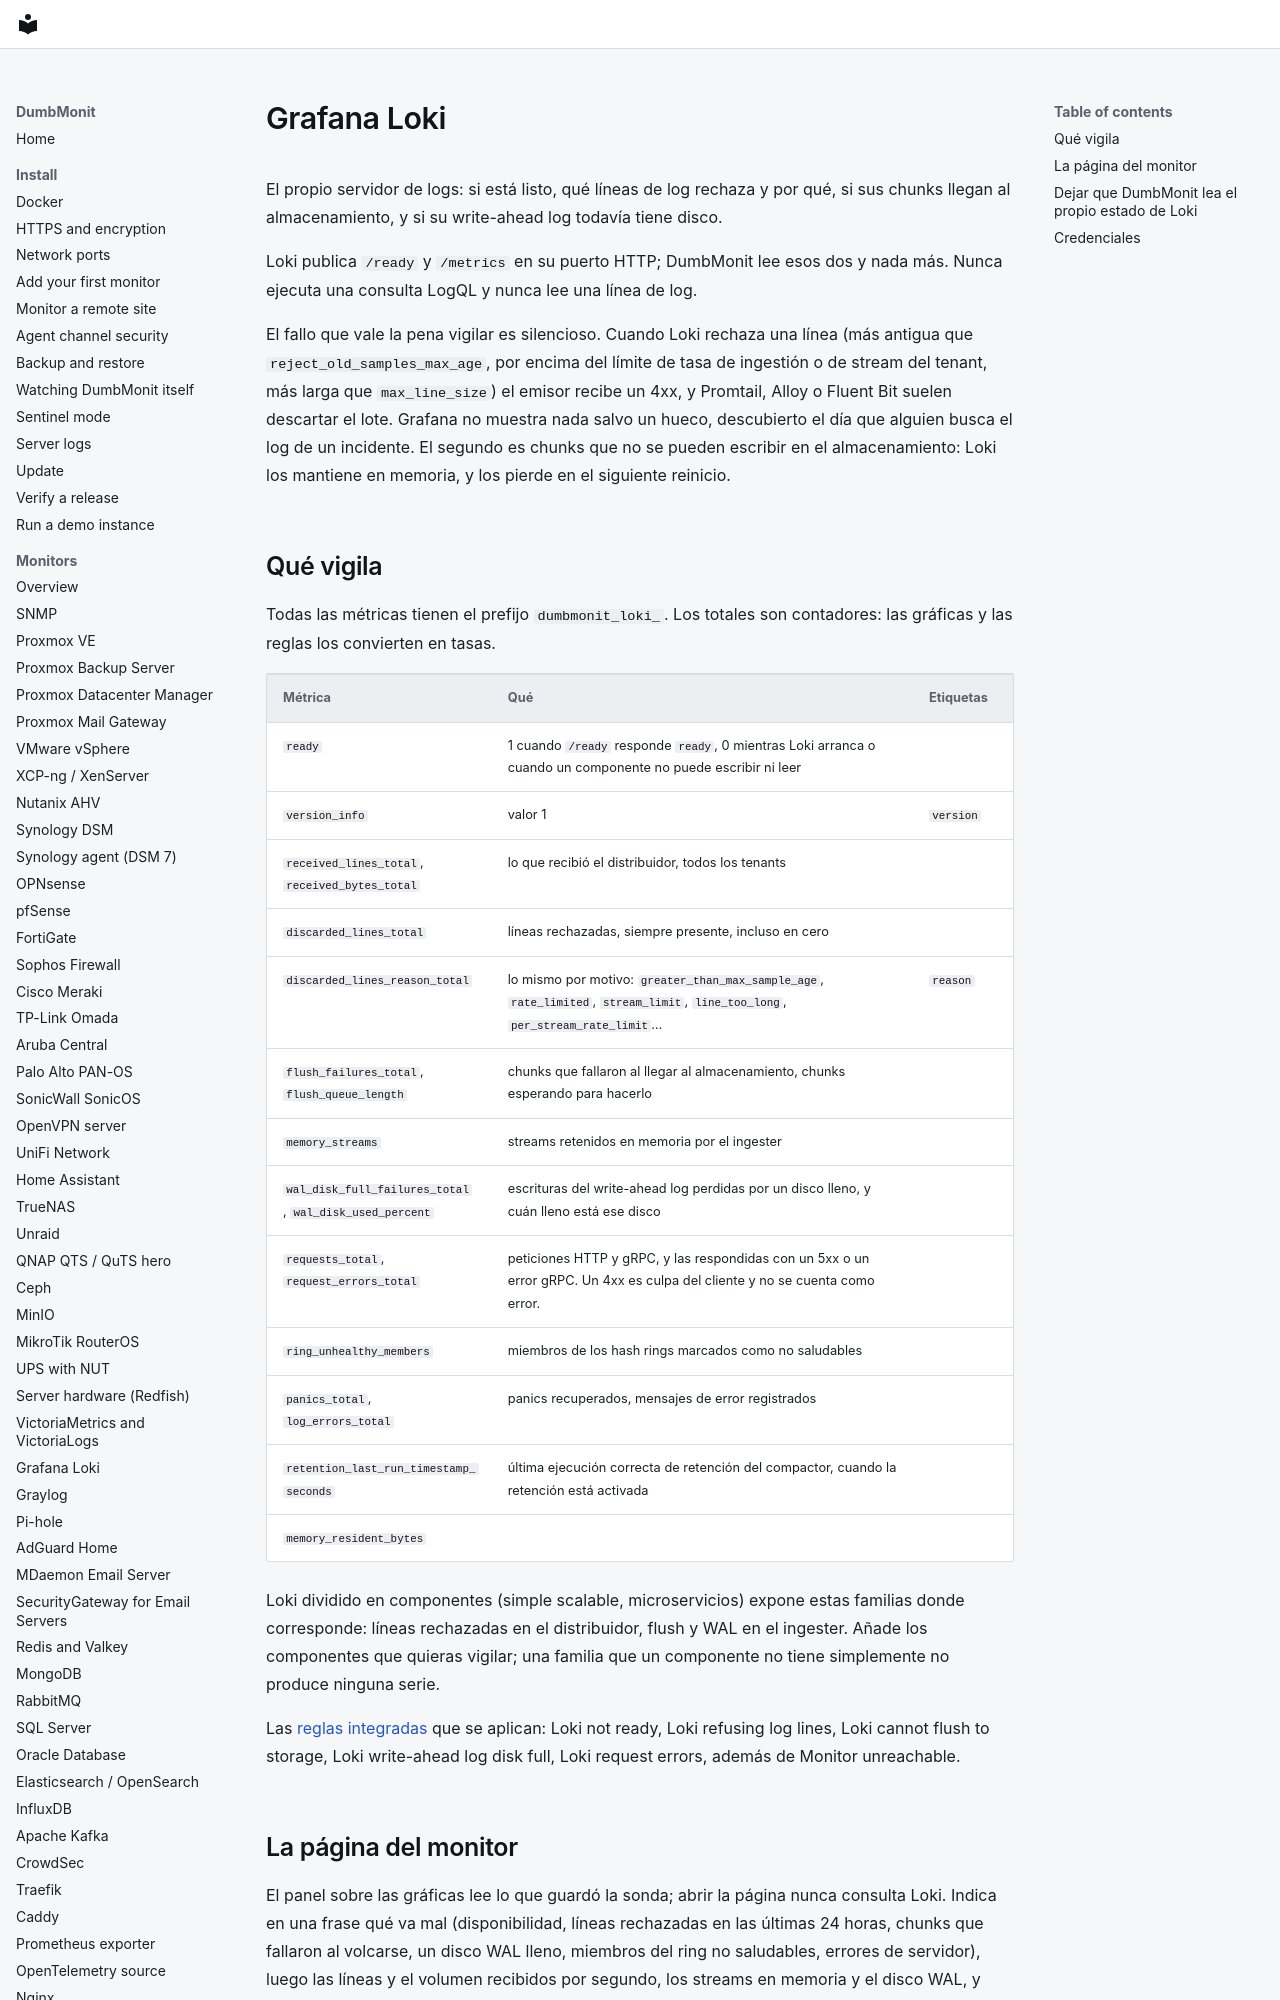

repository: laupernoe/dumbmonit · page: devices/loki.es/index.html · generator: mkdocs

# Grafana Loki

El propio servidor de logs: si está listo, qué líneas de log rechaza y por
qué, si sus chunks llegan al almacenamiento, y si su write-ahead log
todavía tiene disco.

Loki publica `/ready` y `/metrics` en su puerto HTTP; DumbMonit lee esos
dos y nada más. Nunca ejecuta una consulta LogQL y nunca lee una línea de
log.

El fallo que vale la pena vigilar es silencioso. Cuando Loki rechaza una
línea (más antigua que `reject_old_samples_max_age`, por encima del límite
de tasa de ingestión o de stream del tenant, más larga que
`max_line_size`) el emisor recibe un 4xx, y Promtail, Alloy o Fluent Bit
suelen descartar el lote. Grafana no muestra nada salvo un hueco,
descubierto el día que alguien busca el log de un incidente. El segundo es
chunks que no se pueden escribir en el almacenamiento: Loki los mantiene en
memoria, y los pierde en el siguiente reinicio.
